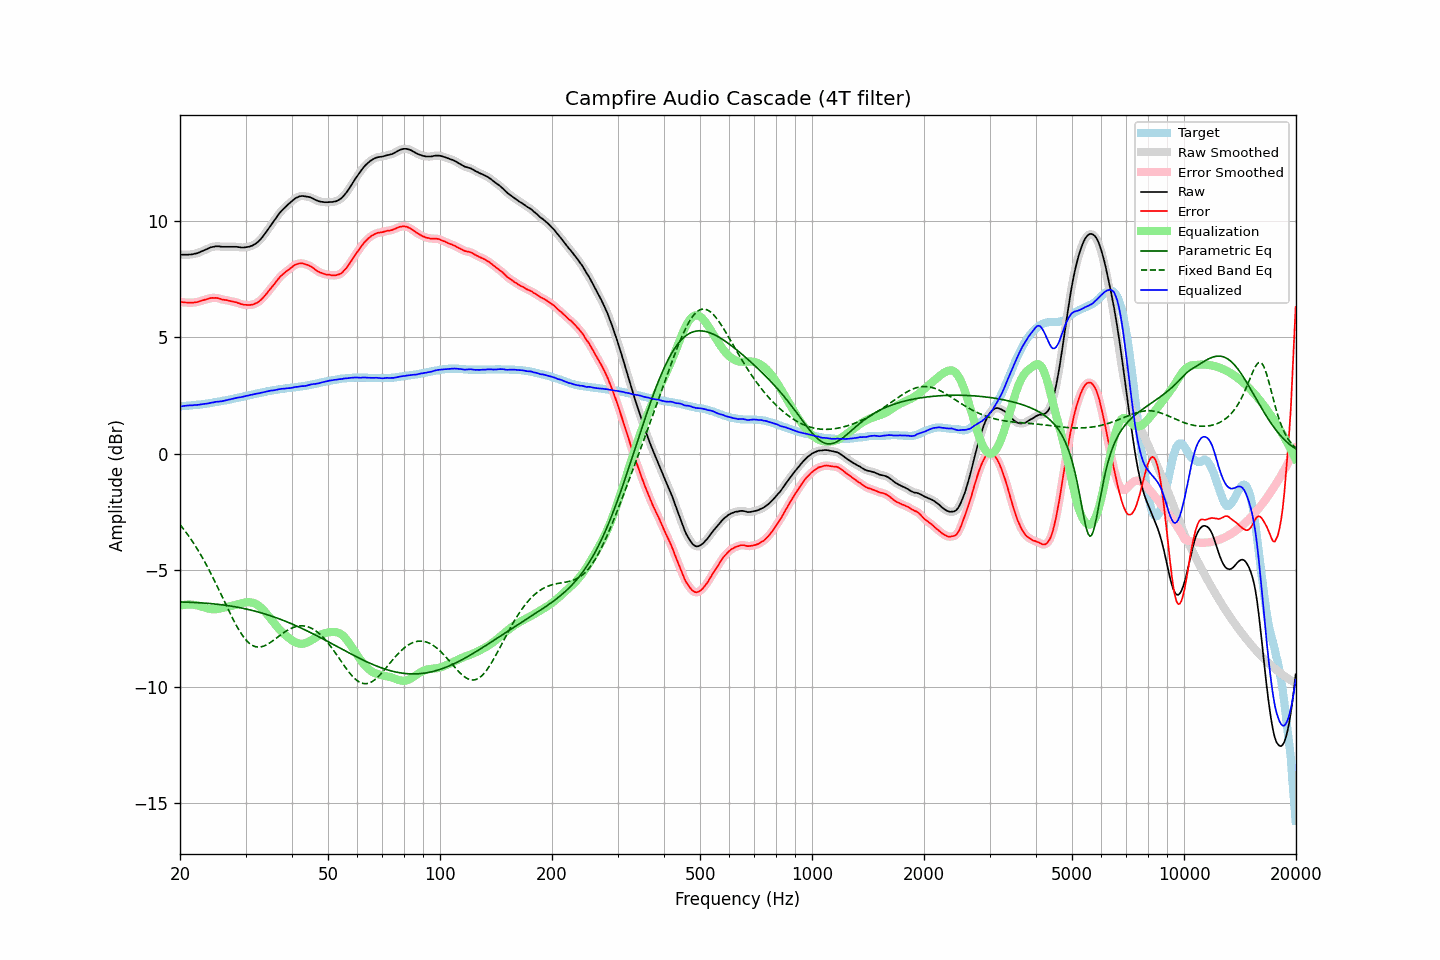

Data behind this chart, as committed beside it:
frequency, raw, error, smoothed, error_smoothed, equalization, parametric_eq, fixed_band_eq, equalized_raw, equalized_smoothed, target
20.00, 8.54, 6.51, 8.54, 6.51, -6.52, -6.36, -3.05, 2.03, 2.03, 2.03
20.20, 8.53, 6.50, 8.54, 6.50, -6.50, -6.36, -3.13, 2.03, 2.03, 2.03
20.40, 8.53, 6.49, 8.53, 6.49, -6.49, -6.37, -3.22, 2.04, 2.04, 2.04
20.61, 8.53, 6.48, 8.53, 6.48, -6.48, -6.37, -3.31, 2.05, 2.05, 2.05
20.81, 8.53, 6.48, 8.53, 6.48, -6.48, -6.37, -3.40, 2.06, 2.06, 2.05
21.02, 8.53, 6.47, 8.54, 6.48, -6.47, -6.37, -3.49, 2.06, 2.06, 2.06
21.23, 8.54, 6.48, 8.54, 6.47, -6.47, -6.38, -3.59, 2.07, 2.07, 2.06
21.44, 8.54, 6.47, 8.55, 6.48, -6.48, -6.38, -3.69, 2.07, 2.07, 2.07
21.66, 8.55, 6.47, 8.56, 6.48, -6.48, -6.38, -3.79, 2.07, 2.08, 2.08
21.87, 8.57, 6.49, 8.57, 6.48, -6.49, -6.38, -3.90, 2.09, 2.08, 2.08
22.09, 8.58, 6.49, 8.59, 6.49, -6.50, -6.39, -4.01, 2.08, 2.09, 2.09
22.31, 8.60, 6.50, 8.61, 6.51, -6.51, -6.39, -4.12, 2.09, 2.09, 2.10
22.54, 8.63, 6.53, 8.63, 6.53, -6.53, -6.40, -4.23, 2.10, 2.10, 2.10
22.76, 8.66, 6.55, 8.66, 6.55, -6.55, -6.40, -4.35, 2.11, 2.11, 2.11
22.99, 8.69, 6.57, 8.69, 6.57, -6.57, -6.40, -4.47, 2.12, 2.12, 2.12
23.22, 8.72, 6.59, 8.72, 6.59, -6.59, -6.41, -4.59, 2.13, 2.13, 2.13
23.45, 8.75, 6.61, 8.75, 6.61, -6.62, -6.41, -4.72, 2.14, 2.14, 2.14
23.69, 8.78, 6.63, 8.78, 6.63, -6.64, -6.42, -4.85, 2.15, 2.15, 2.15
23.92, 8.81, 6.65, 8.82, 6.66, -6.65, -6.43, -4.98, 2.16, 2.16, 2.16
24.16, 8.84, 6.67, 8.84, 6.67, -6.67, -6.43, -5.11, 2.18, 2.17, 2.17
24.40, 8.86, 6.68, 8.86, 6.68, -6.67, -6.44, -5.25, 2.19, 2.19, 2.18
24.65, 8.87, 6.67, 8.88, 6.68, -6.68, -6.44, -5.39, 2.20, 2.20, 2.20
24.89, 8.89, 6.68, 8.89, 6.68, -6.67, -6.45, -5.53, 2.22, 2.22, 2.21
25.14, 8.89, 6.67, 8.89, 6.67, -6.67, -6.46, -5.67, 2.23, 2.23, 2.22
25.39, 8.89, 6.66, 8.89, 6.66, -6.66, -6.47, -5.81, 2.24, 2.24, 2.23
25.65, 8.88, 6.64, 8.88, 6.64, -6.64, -6.48, -5.96, 2.24, 2.24, 2.24
25.91, 8.87, 6.61, 8.88, 6.62, -6.63, -6.48, -6.10, 2.25, 2.25, 2.26
26.16, 8.87, 6.60, 8.87, 6.60, -6.61, -6.49, -6.25, 2.26, 2.26, 2.27
26.43, 8.87, 6.59, 8.87, 6.59, -6.60, -6.50, -6.40, 2.28, 2.28, 2.28
26.69, 8.87, 6.58, 8.87, 6.58, -6.58, -6.51, -6.54, 2.29, 2.29, 2.29
26.96, 8.87, 6.56, 8.87, 6.57, -6.56, -6.52, -6.69, 2.31, 2.31, 2.31
27.23, 8.87, 6.55, 8.87, 6.55, -6.55, -6.53, -6.83, 2.32, 2.32, 2.32
27.50, 8.87, 6.53, 8.87, 6.53, -6.54, -6.54, -6.97, 2.34, 2.34, 2.34
27.77, 8.87, 6.52, 8.87, 6.52, -6.52, -6.55, -7.10, 2.35, 2.36, 2.35
28.05, 8.87, 6.50, 8.87, 6.51, -6.50, -6.57, -7.24, 2.37, 2.37, 2.37
28.33, 8.87, 6.49, 8.87, 6.49, -6.48, -6.58, -7.37, 2.39, 2.39, 2.38
28.62, 8.86, 6.46, 8.86, 6.46, -6.46, -6.59, -7.49, 2.40, 2.40, 2.40
28.90, 8.85, 6.44, 8.85, 6.44, -6.44, -6.60, -7.60, 2.41, 2.41, 2.41
29.19, 8.84, 6.41, 8.85, 6.42, -6.42, -6.62, -7.71, 2.42, 2.42, 2.43
29.48, 8.84, 6.40, 8.84, 6.40, -6.40, -6.63, -7.81, 2.44, 2.44, 2.44
29.78, 8.84, 6.38, 8.85, 6.39, -6.39, -6.65, -7.91, 2.45, 2.46, 2.46
30.08, 8.85, 6.38, 8.85, 6.38, -6.38, -6.66, -7.99, 2.47, 2.47, 2.47
30.38, 8.86, 6.37, 8.86, 6.37, -6.37, -6.68, -8.06, 2.49, 2.49, 2.49
30.68, 8.87, 6.37, 8.88, 6.38, -6.37, -6.69, -8.13, 2.50, 2.50, 2.50
30.99, 8.90, 6.38, 8.90, 6.38, -6.38, -6.71, -8.18, 2.52, 2.52, 2.52
31.30, 8.92, 6.39, 8.93, 6.39, -6.39, -6.73, -8.22, 2.53, 2.53, 2.53
31.61, 8.96, 6.41, 8.96, 6.41, -6.41, -6.74, -8.26, 2.55, 2.55, 2.55
31.93, 9.00, 6.44, 9.00, 6.44, -6.44, -6.76, -8.28, 2.56, 2.56, 2.56
32.24, 9.05, 6.47, 9.05, 6.48, -6.48, -6.78, -8.29, 2.57, 2.57, 2.58
32.57, 9.11, 6.52, 9.11, 6.52, -6.53, -6.80, -8.30, 2.59, 2.59, 2.59
32.89, 9.18, 6.57, 9.19, 6.58, -6.58, -6.82, -8.29, 2.60, 2.60, 2.61
33.22, 9.26, 6.64, 9.26, 6.64, -6.65, -6.84, -8.28, 2.62, 2.62, 2.62
33.55, 9.35, 6.71, 9.35, 6.71, -6.72, -6.86, -8.26, 2.64, 2.64, 2.64
33.89, 9.44, 6.79, 9.45, 6.79, -6.79, -6.88, -8.23, 2.65, 2.65, 2.65
34.23, 9.54, 6.87, 9.54, 6.88, -6.87, -6.90, -8.19, 2.67, 2.67, 2.67
34.57, 9.64, 6.96, 9.64, 6.96, -6.96, -6.92, -8.15, 2.69, 2.69, 2.68
34.92, 9.74, 7.05, 9.74, 7.05, -7.04, -6.95, -8.11, 2.70, 2.70, 2.69
35.27, 9.84, 7.13, 9.84, 7.13, -7.13, -6.97, -8.06, 2.71, 2.71, 2.71
35.62, 9.93, 7.21, 9.94, 7.22, -7.22, -6.99, -8.01, 2.71, 2.71, 2.72
35.97, 10.03, 7.30, 10.04, 7.30, -7.31, -7.02, -7.96, 2.73, 2.73, 2.73
... 635 more rows
